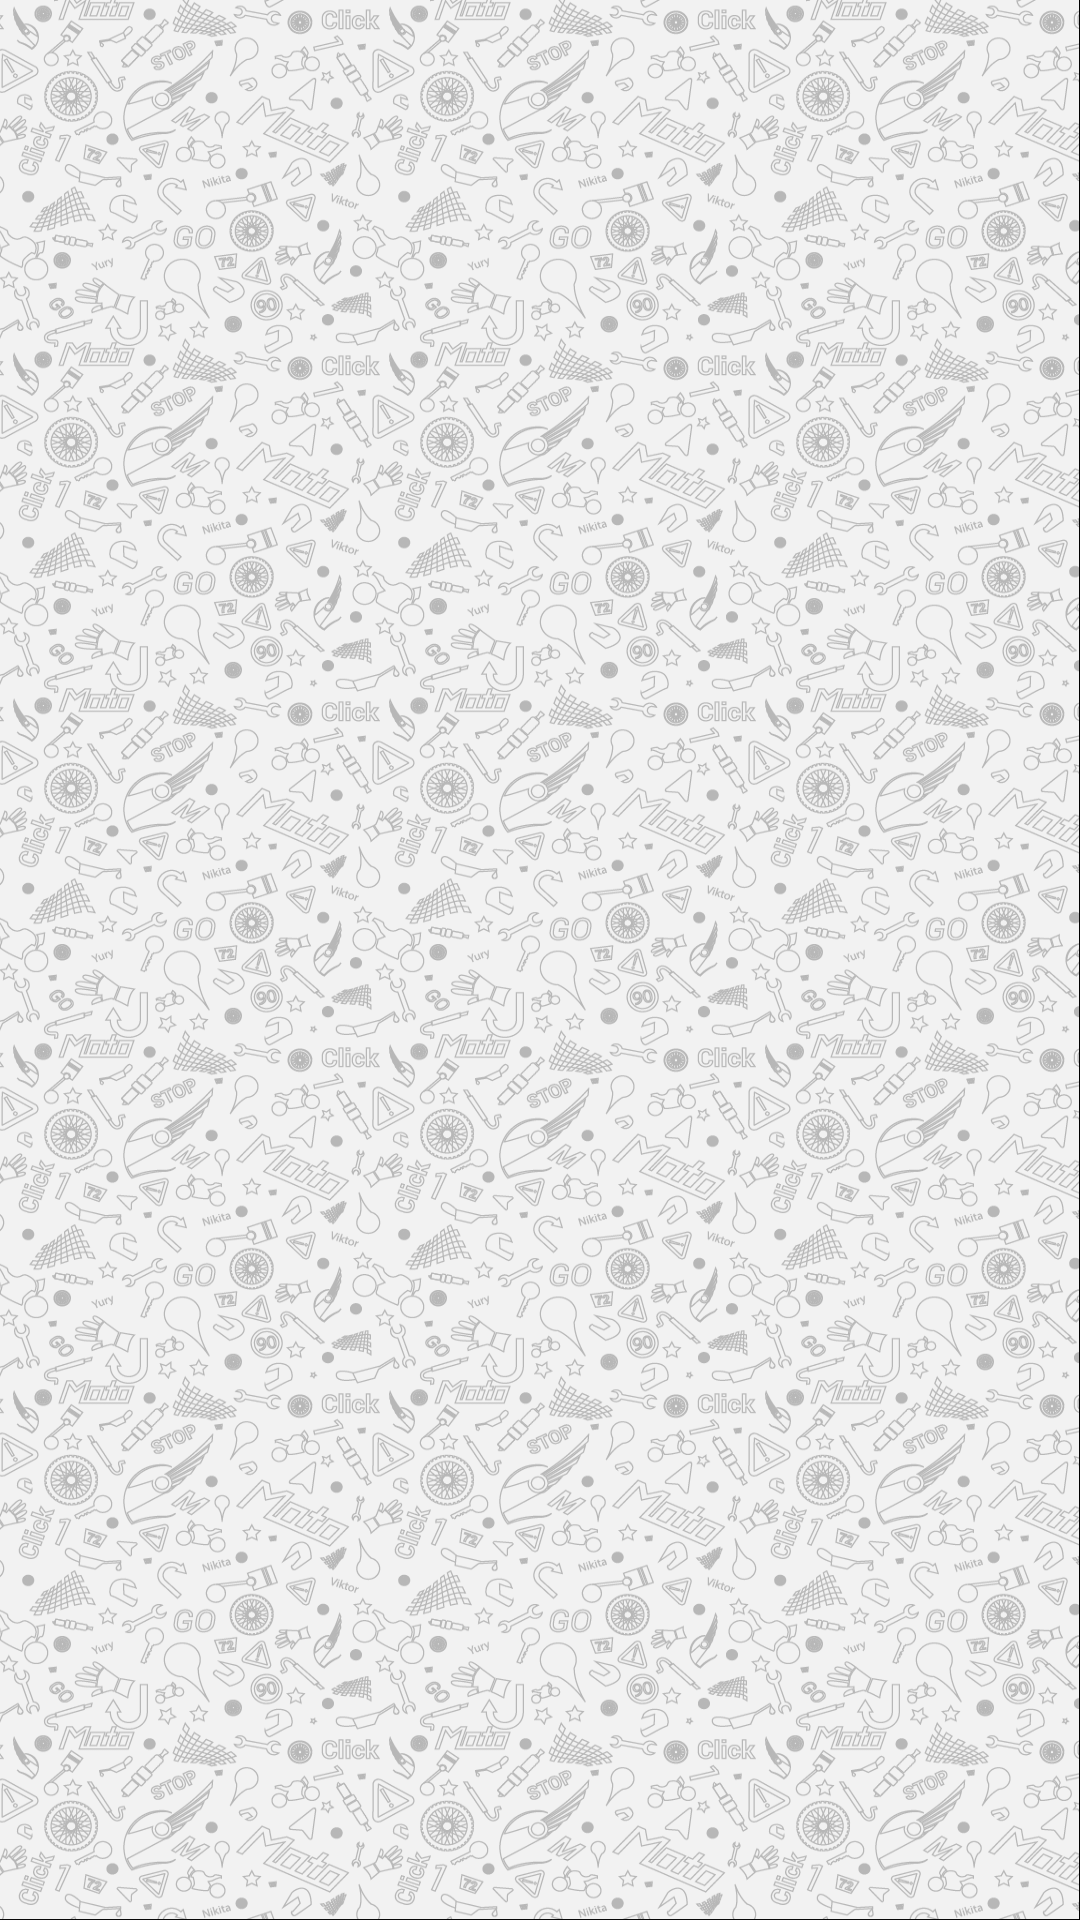

This screen was rendered from an Android layout file. Write that file and the resources it references.
<!-- AndroidManifest.xml: application theme AppTheme -->
<!-- res/layout/content_chat2.xml -->
<?xml version="1.0" encoding="utf-8"?>
<android.support.design.widget.CoordinatorLayout xmlns:android="http://schemas.android.com/apk/res/android"
xmlns:app="http://schemas.android.com/apk/res-auto"
xmlns:tools="http://schemas.android.com/tools"
android:layout_width="match_parent"
android:layout_height="match_parent"
android:background="@drawable/chat_background"
android:fitsSystemWindows="true"
tools:context="com.vyn.motoclick.activities.ChatActivity">


<FrameLayout
    android:id="@+id/frame_layout_content_chat"
    android:layout_width="match_parent"
    android:layout_height="match_parent"
    app:layout_behavior="@string/appbar_scrolling_view_behavior" />

</android.support.design.widget.CoordinatorLayout>
<!-- resources referenced by this layout -->
<resources>
  <!-- drawable chat_background: png bitmap (drawable-hdpi, 303760 bytes) -->
  <string name="app_name">MotoClick</string>
  <style name="AppTheme.AppBarOverlay" parent="ThemeOverlay.AppCompat.Dark.ActionBar" />
  <style name="AppTheme.PopupOverlay" parent="ThemeOverlay.AppCompat.Light" />
  <style name="AppTheme" parent="Theme.AppCompat.Light.DarkActionBar">
          
          <item name="colorPrimary">@color/colorPrimary</item>
          <item name="colorPrimaryDark">@color/colorPrimaryDark</item>
          <item name="colorAccent">@color/colorAccent</item>
      </style>
  <color name="colorPrimary">#0068b8</color>
  <color name="colorPrimaryDark">#0068b8</color>
  <color name="colorAccent">#008bf6</color>
</resources>
